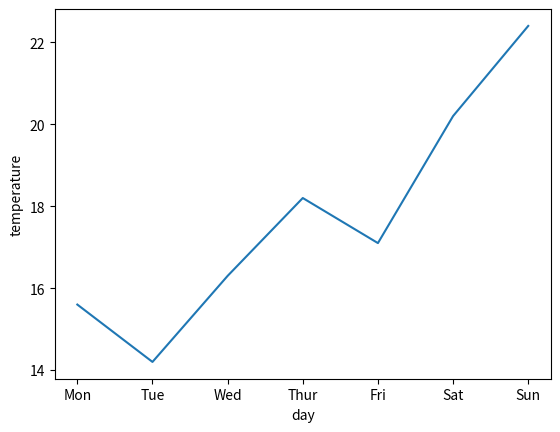

Reproduce this figure in Python.
import matplotlib.pyplot as plt

X = [ "Mon", "Tue", "Wed", "Thur", "Fri", "Sat", "Sun" ]
Y = [15.6, 14.2, 16.3, 18.2, 17.1, 20.2, 22.4]

plt.plot(X, Y)
plt.xlabel("day")
plt.ylabel("temperature")

plt.show()